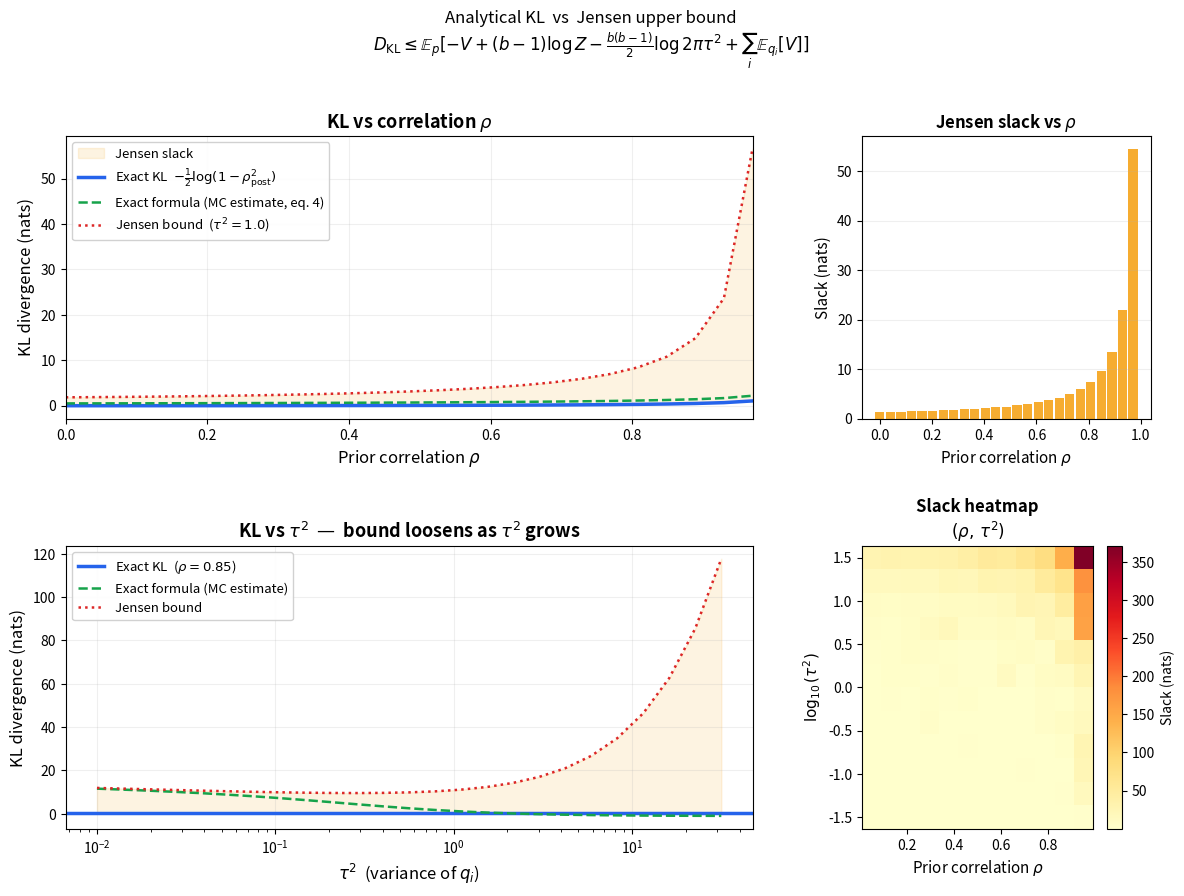

The matplotlib source for this figure:
"""
Demonstration: Analytical KL vs Jensen upper bound.

KL_exact  = -0.5 * log(1 - rho_post^2)

Jensen bound = E_p[ -V + (b-1)*logZ - b*(b-1)/2*log(2pi*tau^2) + sum_i E_{q_i}[V] ]

Slack (always >= 0) = E_p[ sum_i ( E_{q_i}[V] + log E_{q_i}[e^{-V}] ) ]
"""

import numpy as np
import matplotlib.pyplot as plt
import matplotlib.gridspec as gridspec

# ── Core computation ──────────────────────────────────────────────────────────
def compute(rho, tau2, t=0.5, s1=1.0, s2=1.0, N=3000, M=200, seed=0):
    rng     = np.random.default_rng(seed)
    b       = 2
    sigma_t = np.sqrt(1 - np.exp(-2*t))
    Sigma   = np.array([[s1**2, rho*s1*s2], [rho*s1*s2, s2**2]])

    xt = np.exp(-t) * np.array([1.5, -1.0]) + sigma_t * rng.standard_normal(2)

    # posterior p(x0|xt)
    prec_like  = np.exp(-2*t) / sigma_t**2 * np.eye(2)
    Sigma_post = np.linalg.inv(np.linalg.inv(Sigma) + prec_like)
    mu_post    = Sigma_post @ prec_like @ (np.exp(t) * xt)
    X0         = rng.multivariate_normal(mu_post, Sigma_post, size=N)
    x1s, x2s   = X0[:, 0], X0[:, 1]

    # logZ — paper definition: log integral exp(-||xt-e^{-t}x0||^2/(2sigma^2) - V) dx0
    #       = log p(xt) + b/2 * log(2pi*sigma_t^2)
    Sigma_xt = np.exp(-2*t) * Sigma + sigma_t**2 * np.eye(2)
    inv_xt   = np.linalg.inv(Sigma_xt)
    log_pxt  = -0.5*(xt @ inv_xt @ xt) - 0.5*np.log((2*np.pi)**b * np.linalg.det(Sigma_xt))
    logZ     = log_pxt + b/2 * np.log(2*np.pi * sigma_t**2)

    # V(x0) = -log prior(x0)
    inv_p = np.linalg.inv(Sigma)
    def V(a, c):
        a, c = np.asarray(a), np.asarray(c)
        q = inv_p[0,0]*a**2 + 2*inv_p[0,1]*a*c + inv_p[1,1]*c**2
        return 0.5*q + 0.5*np.log((2*np.pi)**2 * np.linalg.det(Sigma))

    V_s = V(x1s, x2s)

    # E_{q_i}[V] and log E_{q_i}[exp(-V)] for each coordinate
    EqV_list, log_Eq_expnegV_list = [], []
    for ci, xi in [(0, x1s), (1, x2s)]:
        j   = 1 - ci
        x0j = np.exp(t)*xt[j] + np.sqrt(tau2)*rng.standard_normal((N, M))
        xir = xi[:, None] * np.ones((1, M))
        v   = V(xir, x0j) if ci == 0 else V(x0j, xir)     # (N, M)
        EqV_list.append(v.mean(axis=1))
        # log E[exp(-V)] via log-mean-exp
        nv   = -v
        cmax = nv.max(axis=1, keepdims=True)
        lme  = np.log(np.mean(np.exp(nv - cmax), axis=1)) + cmax[:, 0]
        log_Eq_expnegV_list.append(lme)

    # exact KL
    corr_p   = Sigma_post[0,1] / np.sqrt(Sigma_post[0,0] * Sigma_post[1,1])
    kl_exact = -0.5 * np.log(1 - corr_p**2)

    # exact formula (eq. line 4): replace -log E[e^{-V}] with its exact value
    log_Zt1 = 0.5*(b-1)*np.log(2*np.pi*tau2) + log_Eq_expnegV_list[0]
    log_Zt2 = 0.5*(b-1)*np.log(2*np.pi*tau2) + log_Eq_expnegV_list[1]
    kl_formula = np.mean(-V_s + (b-1)*logZ - log_Zt1 - log_Zt2)

    # Jensen bound: replace -log E[e^{-V}] <= E[V]
    kl_bound = np.mean(
        -V_s + (b-1)*logZ
        - b*(b-1)/2 * np.log(2*np.pi*tau2)
        + EqV_list[0] + EqV_list[1]
    )

    # per-sample Jensen slack = sum_i (E_{q_i}[V] + log E_{q_i}[e^{-V}])  >= 0
    slack = np.mean(
        (EqV_list[0] + log_Eq_expnegV_list[0]) +
        (EqV_list[1] + log_Eq_expnegV_list[1])
    )

    return kl_exact, kl_formula, kl_bound, slack

# ── Sweep 1: vary rho at fixed tau2 ──────────────────────────────────────────
rhos      = np.linspace(0.0, 0.97, 25)
tau2_fix  = 1.0
r1 = np.array([compute(r, tau2_fix) for r in rhos])

# ── Sweep 2: vary tau2 at fixed rho ──────────────────────────────────────────
tau2s    = np.logspace(-2, 1.5, 25)
rho_fix  = 0.85
r2 = np.array([compute(rho_fix, t2) for t2 in tau2s])

# ── Sweep 3: slack heatmap over (rho, tau2) ───────────────────────────────────
rho_g  = np.linspace(0.05, 0.95, 12)
tau2_g = np.logspace(-1.5, 1.5, 12)
slack_map = np.zeros((len(tau2_g), len(rho_g)))
for i, t2 in enumerate(tau2_g):
    for j, r in enumerate(rho_g):
        slack_map[i, j] = compute(r, t2, N=1000, M=100, seed=i*13+j)[3]

# ── Plot ──────────────────────────────────────────────────────────────────────
C_exact   = '#2563EB'
C_formula = '#16A34A'
C_bound   = '#DC2626'
C_fill    = '#F59E0B'

fig = plt.figure(figsize=(14, 9))
gs  = gridspec.GridSpec(2, 3, hspace=0.45, wspace=0.38)

# -- Panel 1: KL vs rho
ax1 = fig.add_subplot(gs[0, :2])
ax1.fill_between(rhos, r1[:,0], r1[:,2], alpha=0.12, color=C_fill, label='Jensen slack')
ax1.plot(rhos, r1[:,0], color=C_exact,   lw=2.5, label='Exact KL  $-\\frac{1}{2}\\log(1-\\rho_{\\mathrm{post}}^2)$')
ax1.plot(rhos, r1[:,1], color=C_formula, lw=1.8, ls='--', label='Exact formula (MC estimate, eq. 4)')
ax1.plot(rhos, r1[:,2], color=C_bound,   lw=1.8, ls=':',  label=f'Jensen bound  ($\\tau^2={tau2_fix}$)')
ax1.set_xlabel('Prior correlation $\\rho$', fontsize=12)
ax1.set_ylabel('KL divergence (nats)', fontsize=12)
ax1.set_title('KL vs correlation $\\rho$', fontsize=13, fontweight='bold')
ax1.legend(fontsize=9.5, framealpha=0.9)
ax1.grid(alpha=0.2); ax1.set_xlim(0, 0.97)

# -- Panel 2: slack vs rho
ax2 = fig.add_subplot(gs[0, 2])
ax2.bar(rhos, r1[:,3], width=0.035, color=C_fill, alpha=0.85, edgecolor='none')
ax2.set_xlabel('Prior correlation $\\rho$', fontsize=11)
ax2.set_ylabel('Slack (nats)', fontsize=11)
ax2.set_title('Jensen slack vs $\\rho$', fontsize=12, fontweight='bold')
ax2.grid(alpha=0.2, axis='y')

# -- Panel 3: KL vs tau2
ax3 = fig.add_subplot(gs[1, :2])
ax3.fill_between(tau2s, r2[:,0], r2[:,2], alpha=0.12, color=C_fill)
ax3.axhline(r2[0,0], color=C_exact,   lw=2.5, label=f'Exact KL  ($\\rho={rho_fix}$)')
ax3.plot(tau2s, r2[:,1], color=C_formula, lw=1.8, ls='--', label='Exact formula (MC estimate)')
ax3.plot(tau2s, r2[:,2], color=C_bound,   lw=1.8, ls=':',  label='Jensen bound')
ax3.set_xscale('log')
ax3.set_xlabel('$\\tau^2$  (variance of $q_i$)', fontsize=12)
ax3.set_ylabel('KL divergence (nats)', fontsize=12)
ax3.set_title('KL vs $\\tau^2$  —  bound loosens as $\\tau^2$ grows', fontsize=13, fontweight='bold')
ax3.legend(fontsize=9.5, framealpha=0.9)
ax3.grid(alpha=0.2)

# -- Panel 4: slack heatmap
ax4 = fig.add_subplot(gs[1, 2])
im = ax4.pcolormesh(rho_g, np.log10(tau2_g), slack_map, cmap='YlOrRd', shading='auto')
plt.colorbar(im, ax=ax4, label='Slack (nats)')
ax4.set_xlabel('Prior correlation $\\rho$', fontsize=11)
ax4.set_ylabel('$\\log_{10}(\\tau^2)$', fontsize=11)
ax4.set_title('Slack heatmap\n$(\\rho,\\, \\tau^2)$', fontsize=12, fontweight='bold')

fig.suptitle(
    'Analytical KL  vs  Jensen upper bound\n'
    r'$D_{\mathrm{KL}} \leq \mathbb{E}_p[-V+(b-1)\log Z'
    r' - \frac{b(b-1)}{2}\log 2\pi\tau^2 + \sum_i \mathbb{E}_{q_i}[V]]$',
    fontsize=12, y=1.02
)

plt.savefig('kl_demo.png', dpi=150, bbox_inches='tight')
print("done")
